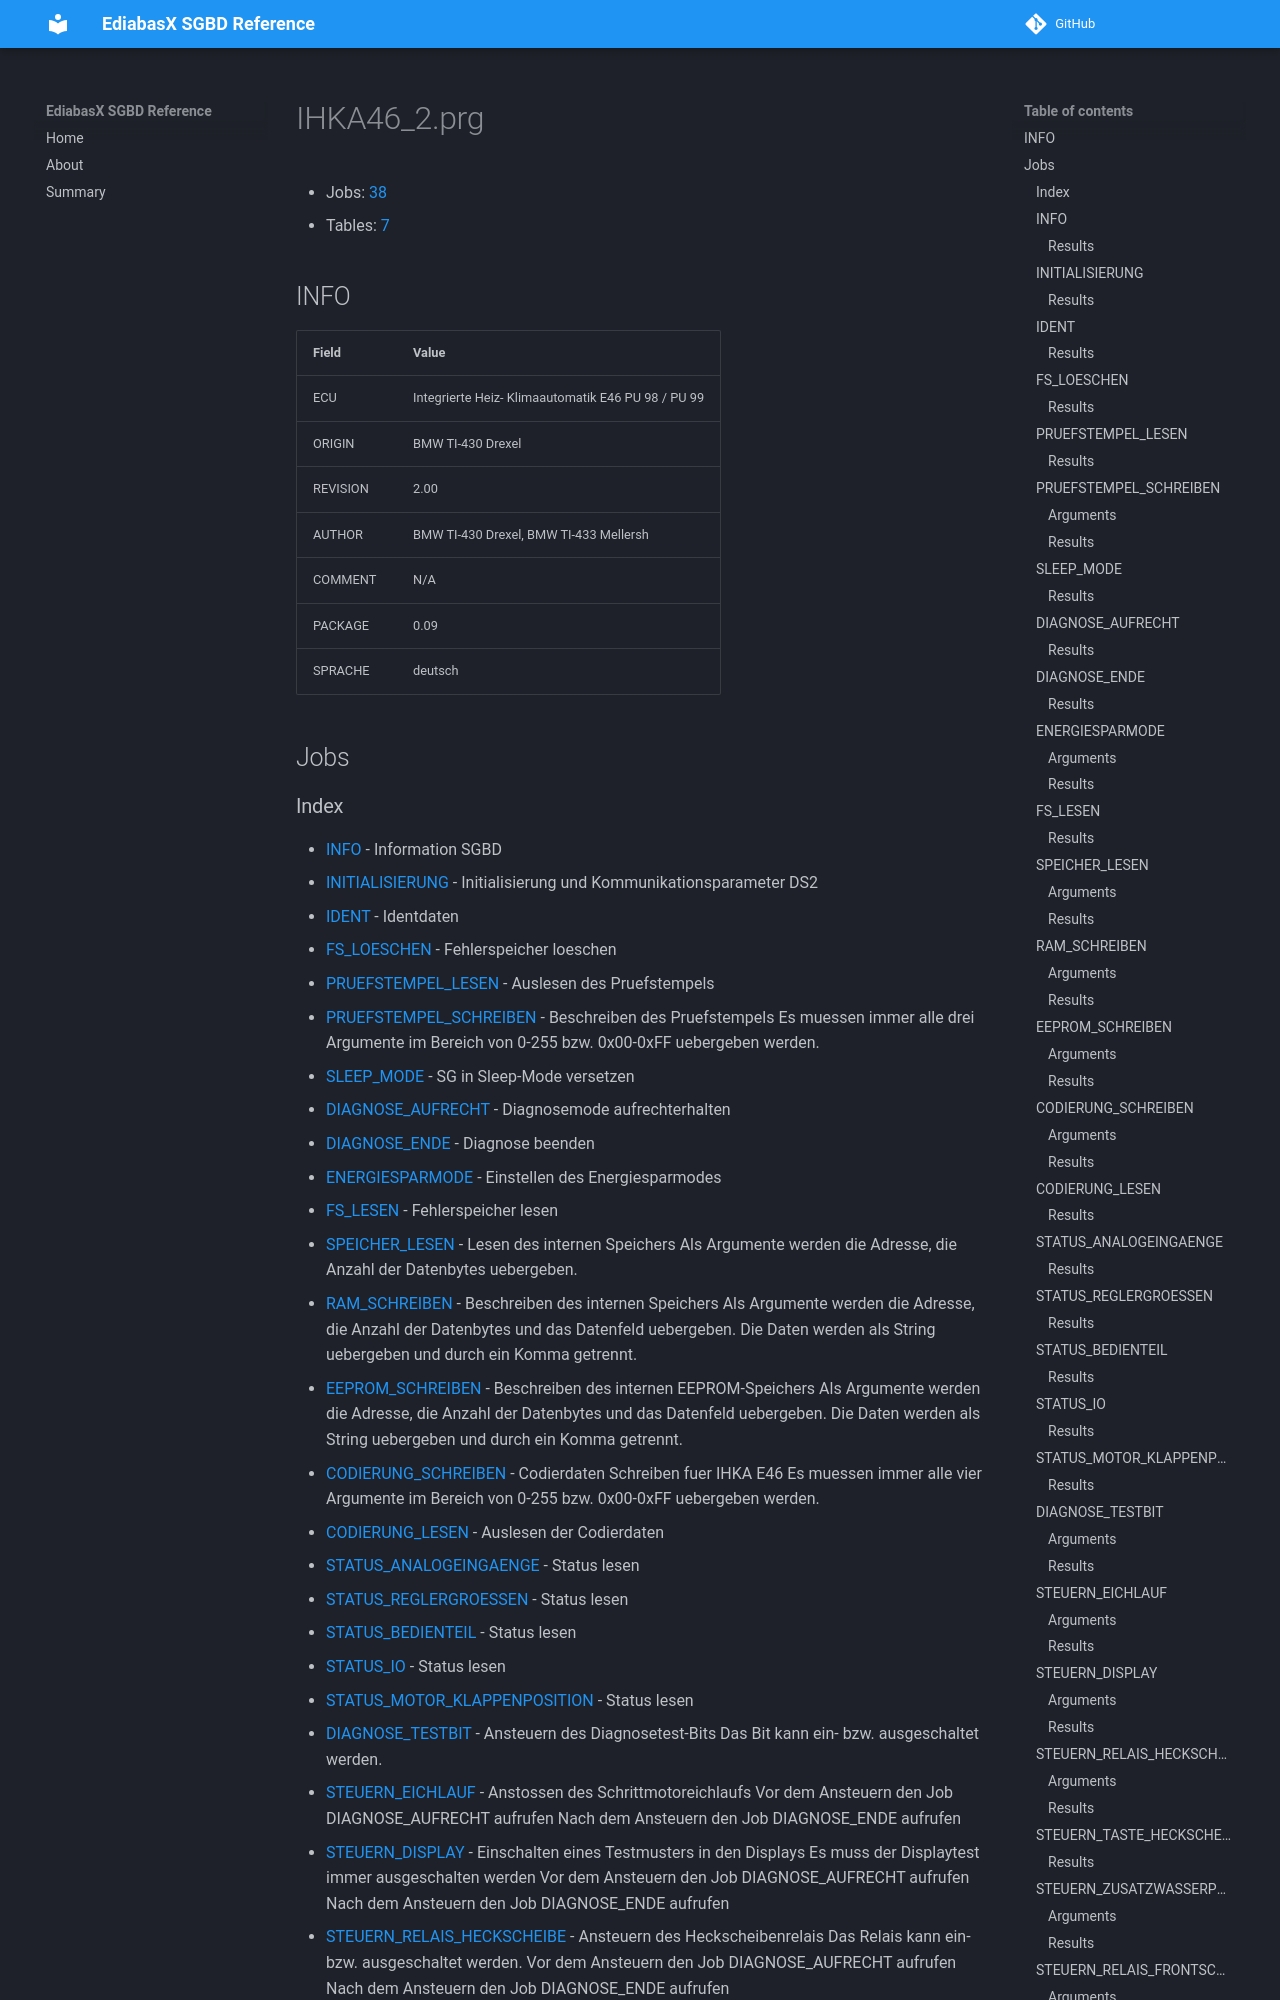

repository: emdzej/ediabasx-docs-sgbd · page: sgbd/IHKA46_2/index.html · generator: mkdocs

# IHKA46_2.prg

- Jobs: [38](#jobs)
- Tables: [7](#tables)

## INFO

| Field | Value |
| --- | --- |
| ECU | Integrierte Heiz- Klimaautomatik E46 PU 98 / PU 99 |
| ORIGIN | BMW TI-430 Drexel |
| REVISION | 2.00 |
| AUTHOR | BMW TI-430 Drexel, BMW TI-433 Mellersh |
| COMMENT | N/A |
| PACKAGE | 0.09 |
| SPRACHE | deutsch |

## Jobs
